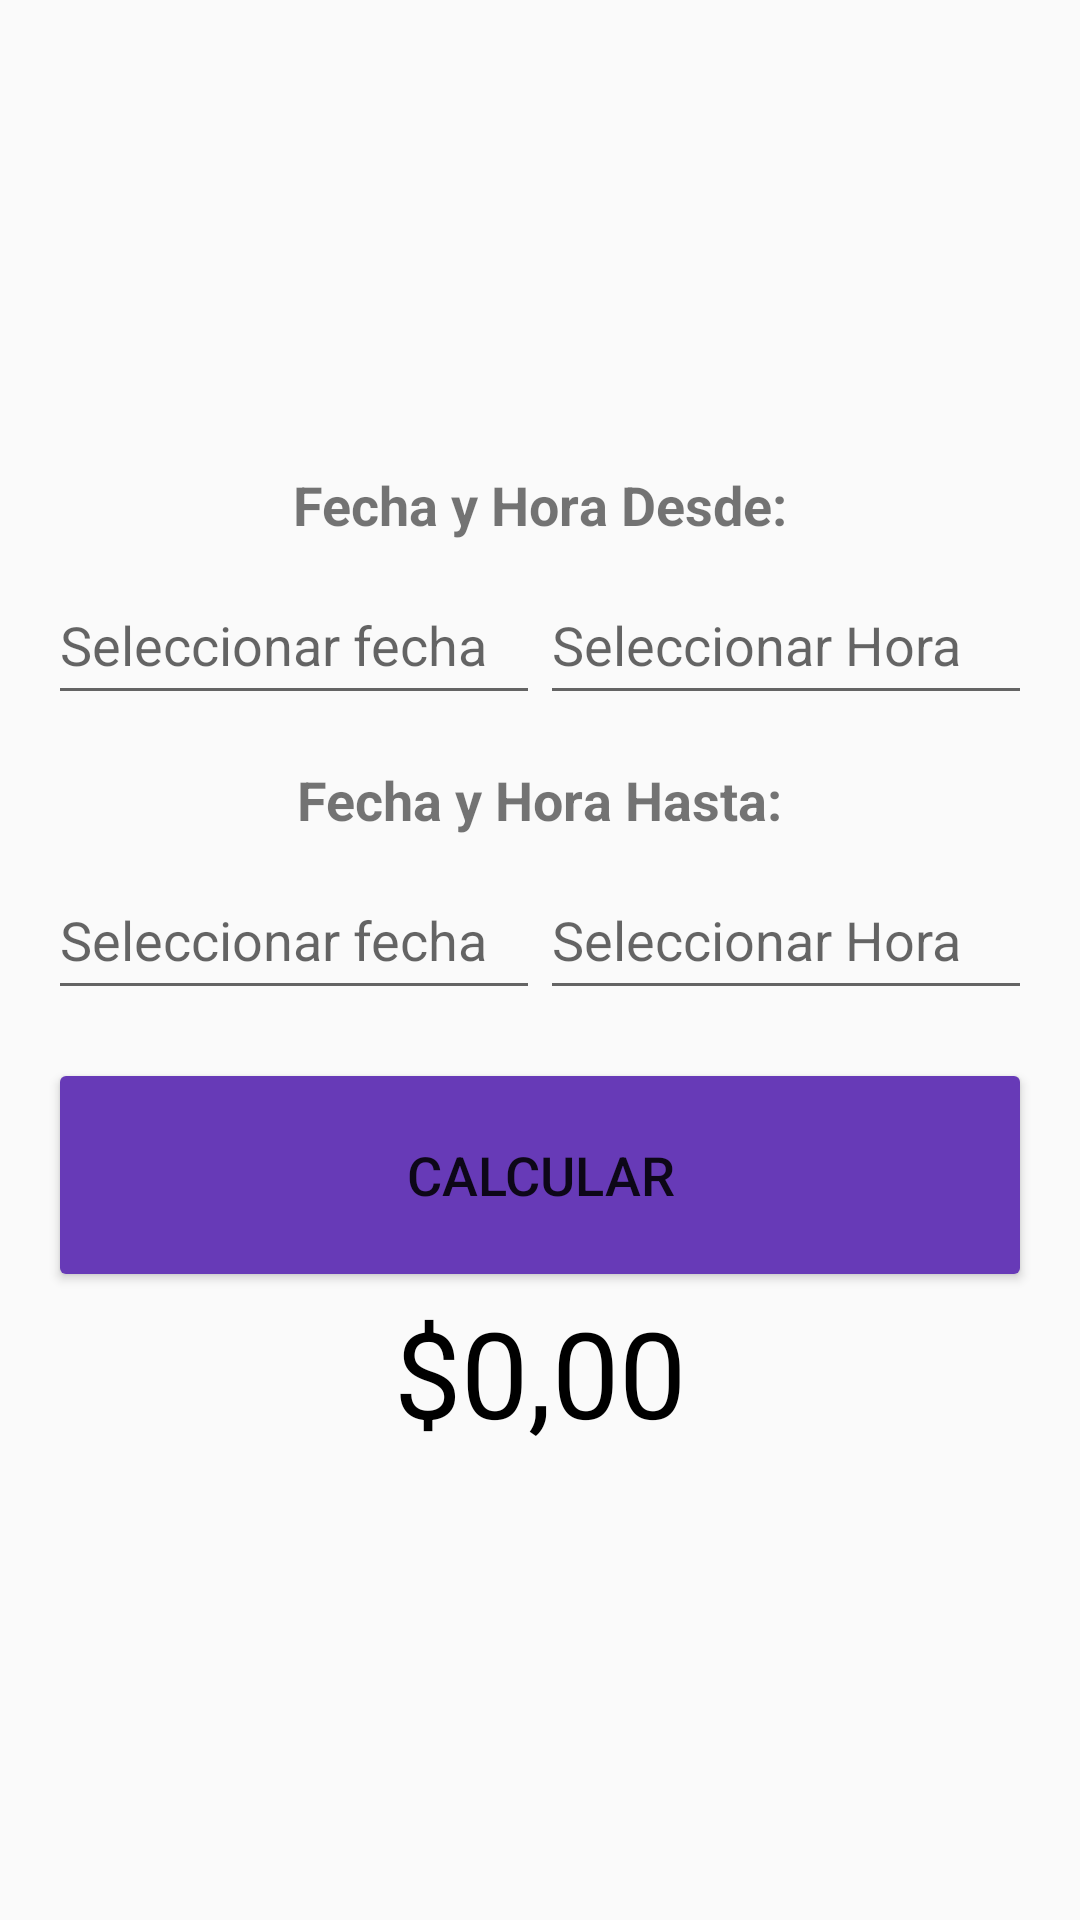

Here is an Android app screen rendered from its layout file. Give the layout XML and the strings, colors and styles it references.
<!-- AndroidManifest.xml: application theme Theme.AppFinalCafe -->
<!-- res/layout/fragment_cierre_diario.xml -->
<?xml version="1.0" encoding="utf-8"?>
<FrameLayout xmlns:android="http://schemas.android.com/apk/res/android"
    xmlns:tools="http://schemas.android.com/tools"
    xmlns:app="http://schemas.android.com/apk/res-auto"
    android:layout_width="match_parent"
    android:layout_height="match_parent"
    tools:context=".ui.CierreDiario.CierreDiarioFragment">

    <LinearLayout
        android:layout_width="match_parent"
        android:layout_height="wrap_content"
        android:orientation="vertical"
        android:padding="16dp"
        android:layout_gravity="center"
        android:gravity="center"
        app:layout_constraintTop_toTopOf="parent"
        app:layout_constraintBottom_toBottomOf="parent"
        app:layout_constraintStart_toStartOf="parent"
        app:layout_constraintEnd_toEndOf="parent">

        <TextView
            android:id="@+id/textViewFechaDesde"
            android:layout_width="wrap_content"
            android:layout_height="wrap_content"
            android:text="Fecha y Hora Desde:"
            android:textSize="18sp"
            android:textStyle="bold" />

        <LinearLayout
            android:layout_width="match_parent"
            android:layout_height="wrap_content"
            android:orientation="horizontal"
            android:layout_marginTop="8dp">

            <EditText
                android:id="@+id/editTextFechaDesde"
                android:layout_width="0dp"
                android:layout_height="50dp"
                android:layout_weight="1"
                android:clickable="true"
                android:focusable="false"
                android:focusableInTouchMode="false"
                android:hint="Seleccionar fecha" />

            <EditText
                android:id="@+id/editTextHoraDesde"
                android:layout_width="0dp"
                android:layout_height="50dp"
                android:layout_weight="1"
                android:clickable="true"
                android:focusable="false"
                android:focusableInTouchMode="false"
                android:hint="Seleccionar Hora" />

        </LinearLayout>

        <TextView
            android:id="@+id/textViewFechaHasta"
            android:layout_width="wrap_content"
            android:layout_height="wrap_content"
            android:text="Fecha y Hora Hasta:"
            android:textSize="18sp"
            android:textStyle="bold"
            android:layout_marginTop="16dp" />

        <LinearLayout
            android:layout_width="match_parent"
            android:layout_height="wrap_content"
            android:orientation="horizontal"
            android:layout_marginTop="8dp">

            <EditText
                android:id="@+id/editTextFechaHasta"
                android:layout_width="0dp"
                android:layout_height="50dp"
                android:layout_weight="1"
                android:clickable="true"
                android:focusable="false"
                android:focusableInTouchMode="false"
                android:hint="Seleccionar fecha" />

            <EditText
                android:id="@+id/editTextHoraHasta"
                android:layout_width="0dp"
                android:layout_height="50dp"
                android:layout_weight="1"
                android:clickable="true"
                android:focusable="false"
                android:focusableInTouchMode="false"
                android:hint="Seleccionar Hora" />

        </LinearLayout>

        <Button
            android:id="@+id/btnCalcular"
            android:layout_width="match_parent"
            android:text="Calcular"
            android:layout_height="78dp"
            android:backgroundTint="#673AB7"
            android:textSize="18sp"
            android:layout_marginTop="16dp" />

        <TextView
            android:id="@+id/tvResultado"
            android:layout_width="match_parent"
            android:layout_height="0dp"
            android:layout_weight="1"
            android:text="$0,00"
            android:textSize="40sp"
            android:textColor="#000000"
            android:gravity="center_horizontal" />


    </LinearLayout>
</FrameLayout>
<!-- resources referenced by this layout -->
<resources>
  <style name="Theme.AppFinalCafe" parent="Theme.AppCompat.Light.NoActionBar">
          
          <item name="colorPrimary">@color/purple_500</item>
          <item name="colorPrimaryVariant">@color/purple_700</item>
          <item name="colorOnPrimary">@color/white</item>
          
          <item name="colorSecondary">@color/teal_200</item>
          <item name="colorSecondaryVariant">@color/teal_700</item>
          <item name="colorOnSecondary">@color/black</item>
          
          <item name="android:statusBarColor">?attr/colorPrimaryVariant</item>
          
      </style>
  <color name="purple_500">#FF6200EE</color>
  <color name="purple_700">#FF3700B3</color>
  <color name="white">#FFFFFFFF</color>
  <color name="teal_200">#FF03DAC5</color>
  <color name="teal_700">#FF018786</color>
  <color name="black">#FF000000</color>
</resources>
